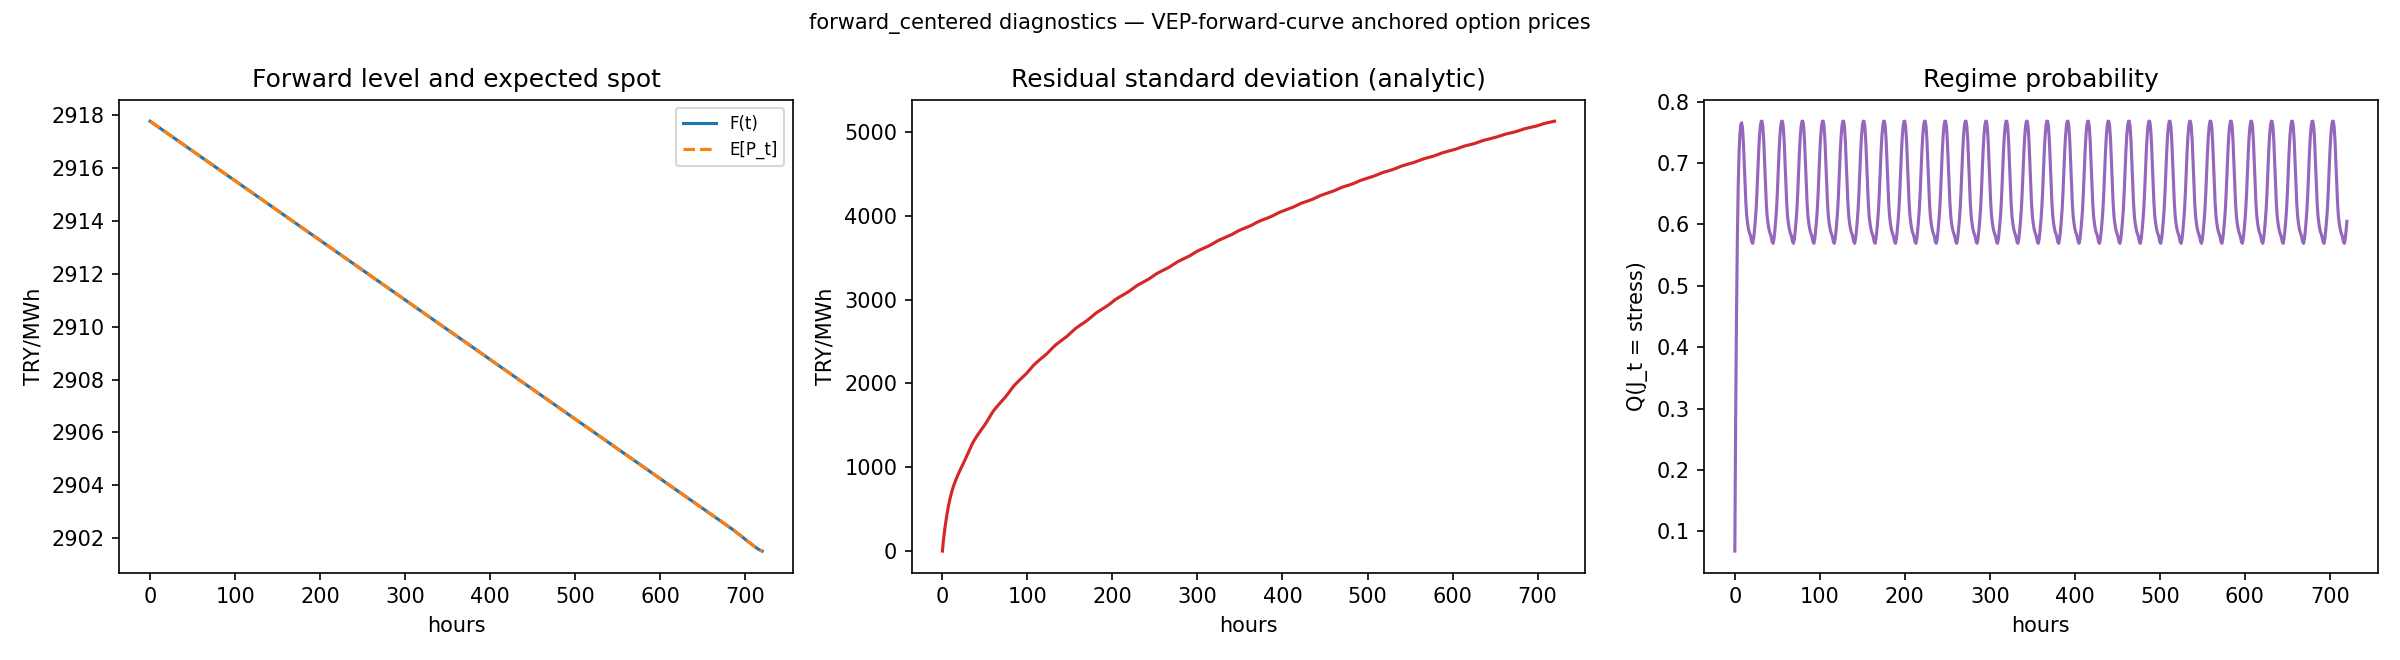

Data behind this chart, as committed beside it:
hours, forward_TRY_MWh, residual_mean_TRY_MWh, residual_std_TRY_MWh, p_stress, expected_spot_TRY_MWh
0.0, 2918, 0.0, 0.0, 0.06802, 2918
1.0, 2918, 0.0, 116.9, 0.2908, 2918
2.0, 2918, 0.0, 203.5, 0.4568, 2918
3.0, 2918, 0.0, 282.3, 0.5797, 2918
4.0, 2918, 0.0, 354.3, 0.6646, 2918
5.0, 2918, 0.0, 419.9, 0.7178, 2918
6.0, 2918, 0.0, 479.7, 0.7481, 2918
7.0, 2918, 0.0, 534.2, 0.7626, 2918
8.0, 2918, 0.0, 584.2, 0.7655, 2918
9.0, 2918, 0.0, 630.1, 0.7575, 2918
10.0, 2918, 0.0, 672, 0.7358, 2918
11.0, 2918, 0.0, 710, 0.7023, 2918
12.0, 2918, 0.0, 744.2, 0.6664, 2918
13.0, 2917, 0.0, 775.3, 0.6349, 2917
14.0, 2917, 0.0, 804, 0.6135, 2917
15.0, 2917, 0.0, 831, 0.6019, 2917
16.0, 2917, 0.0, 856.6, 0.5932, 2917
17.0, 2917, 0.0, 881.2, 0.5872, 2917
18.0, 2917, 0.0, 904.9, 0.5836, 2917
19.0, 2917, 0.0, 927.9, 0.5784, 2917
20.0, 2917, 0.0, 950, 0.5714, 2917
21.0, 2917, 0.0, 971.4, 0.5693, 2917
22.0, 2917, 0.0, 992.4, 0.5761, 2917
23.0, 2917, 0.0, 1013, 0.5891, 2917
24.0, 2917, 0.0, 1034, 0.605, 2917
25.0, 2917, 0.0, 1056, 0.624, 2917
26.0, 2917, 0.0, 1077, 0.6512, 2917
27.0, 2917, 0.0, 1099, 0.6853, 2917
28.0, 2917, 0.0, 1122, 0.718, 2917
29.0, 2917, 0.0, 1145, 0.7434, 2917
30.0, 2917, 0.0, 1169, 0.76, 2917
31.0, 2917, 0.0, 1192, 0.7681, 2917
32.0, 2917, 0.0, 1215, 0.7681, 2917
33.0, 2917, 0.0, 1237, 0.7588, 2917
34.0, 2917, 0.0, 1259, 0.7365, 2917
35.0, 2917, 0.0, 1279, 0.7027, 2917
36.0, 2917, 0.0, 1298, 0.6667, 2917
37.0, 2917, 0.0, 1316, 0.6351, 2917
38.0, 2917, 0.0, 1333, 0.6137, 2917
39.0, 2917, 0.0, 1349, 0.602, 2917
40.0, 2917, 0.0, 1364, 0.5933, 2917
41.0, 2917, 0.0, 1380, 0.5873, 2917
42.0, 2917, 0.0, 1395, 0.5836, 2917
43.0, 2917, 0.0, 1409, 0.5785, 2917
44.0, 2917, 0.0, 1424, 0.5714, 2917
45.0, 2917, 0.0, 1438, 0.5693, 2917
46.0, 2917, 0.0, 1452, 0.5761, 2917
47.0, 2917, 0.0, 1466, 0.5891, 2917
48.0, 2917, 0.0, 1480, 0.605, 2917
49.0, 2917, 0.0, 1495, 0.624, 2917
50.0, 2917, 0.0, 1510, 0.6512, 2917
51.0, 2917, 0.0, 1525, 0.6853, 2917
52.0, 2917, 0.0, 1541, 0.718, 2917
53.0, 2917, 0.0, 1558, 0.7434, 2917
54.0, 2917, 0.0, 1575, 0.76, 2917
55.0, 2917, 0.0, 1592, 0.7681, 2917
56.0, 2917, 0.0, 1609, 0.7681, 2917
57.0, 2916, 0.0, 1626, 0.7588, 2916
58.0, 2916, 0.0, 1642, 0.7365, 2916
59.0, 2916, 0.0, 1657, 0.7027, 2916
... 661 more rows
